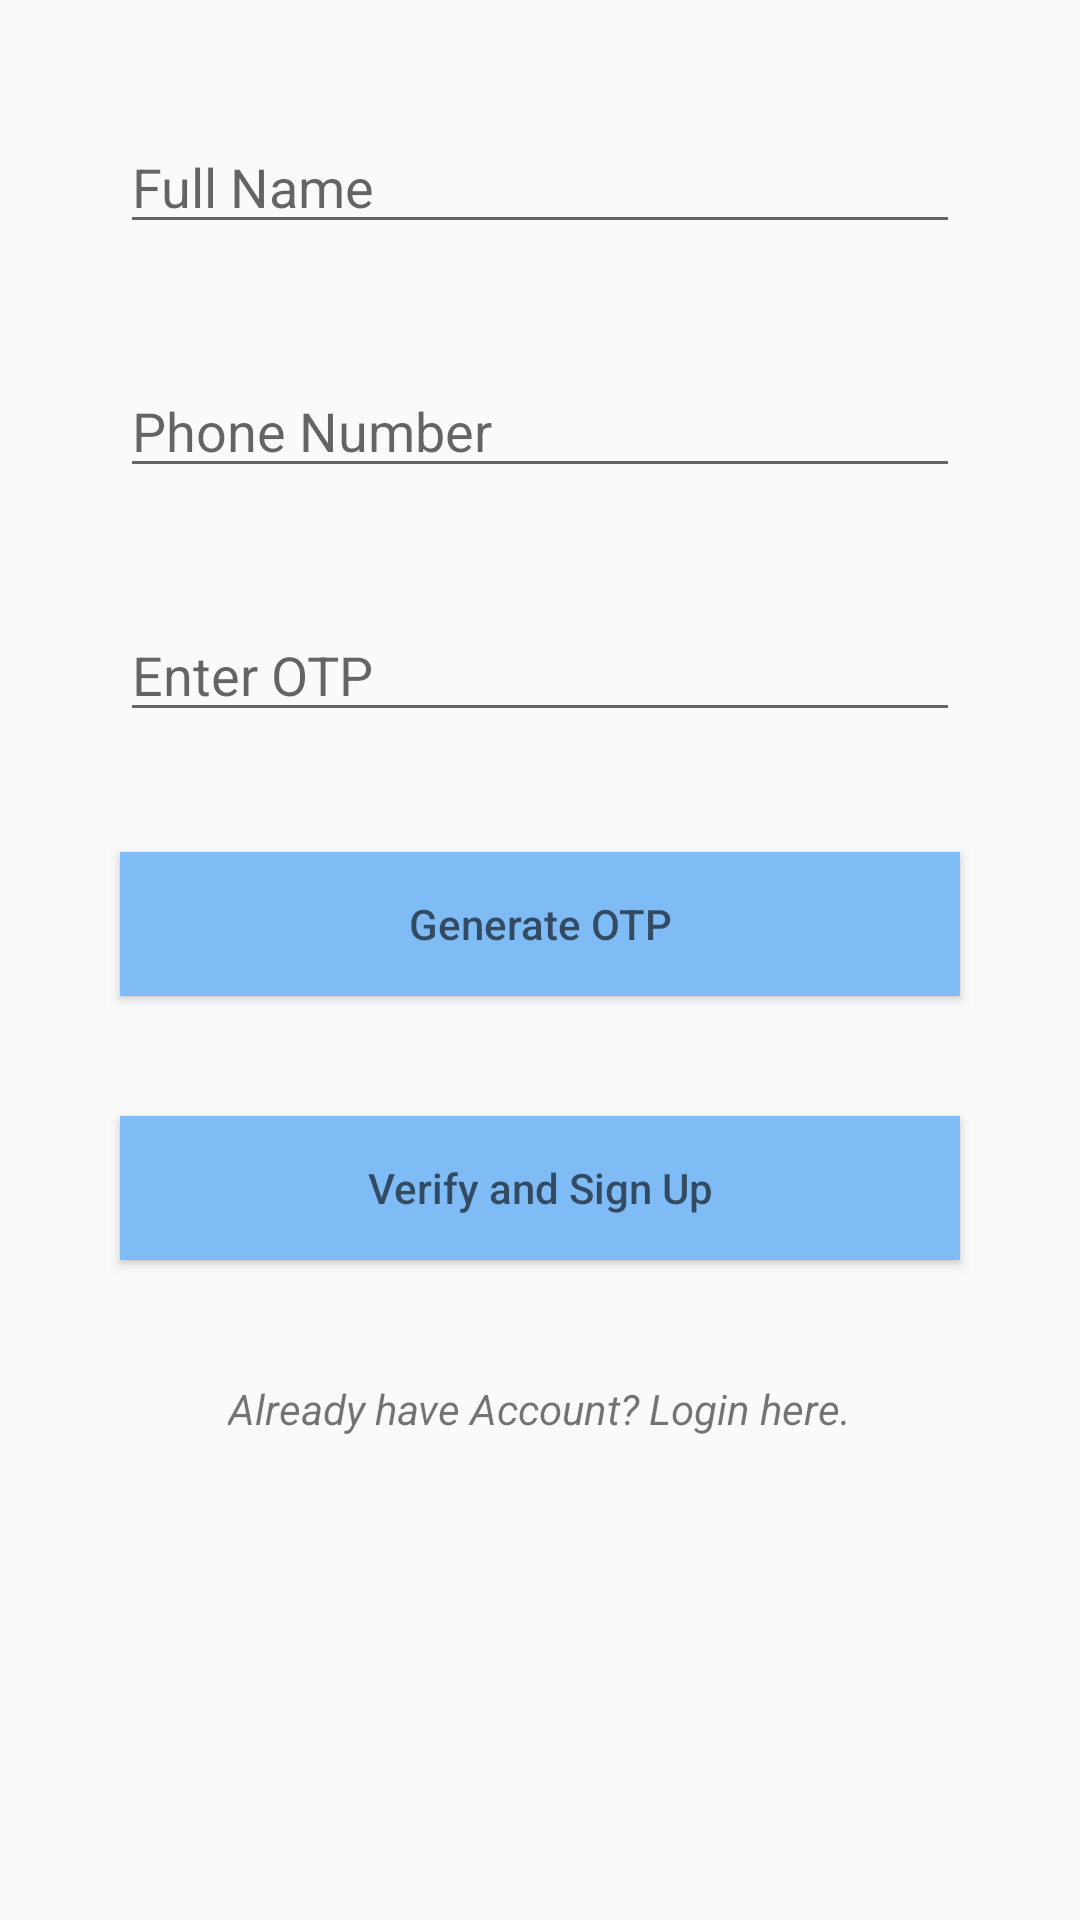

The Android layout XML behind this screen, and the referenced resources:
<!-- AndroidManifest.xml: application theme AppTheme -->
<!-- res/layout/activity_sign_up.xml -->
<?xml version="1.0" encoding="utf-8"?>
<LinearLayout xmlns:android="http://schemas.android.com/apk/res/android"
    android:layout_width="fill_parent"
    android:layout_height="fill_parent"
    android:orientation="vertical"
    android:padding="20dp" >

    <EditText
        android:id="@+id/Username"
        android:layout_width="match_parent"
        android:layout_height="wrap_content"
        android:hint="@string/fullName"
        android:textColor="@color/textColor"
        android:layout_margin="20dp"/>

    <EditText
        android:id="@+id/et_phone_number"
        android:layout_width="match_parent"
        android:layout_height="wrap_content"
        android:hint="@string/phone_number"
        android:textColor="@color/textColor"
        android:layout_margin="20dp"/>

    <EditText
        android:id="@+id/et_otp"
        android:layout_width="match_parent"
        android:layout_height="wrap_content"
        android:hint="@string/enter_otp"
        android:clickable="false"
        android:textColor="@color/textColor"
        android:layout_margin="20dp"/>

    <Button
        android:id="@+id/btn_generate_otp"
        android:layout_width="match_parent"
        android:layout_height="wrap_content"
        android:hint="@string/generate_otp"
        android:background="@color/colorAccent"
        android:textColor="@color/textColor"
        android:layout_margin="20dp"/>
    <Button
        android:id="@+id/btn_sign_in"
        android:layout_width="match_parent"
        android:layout_height="wrap_content"
        android:hint="@string/verify_sign_in"
        android:background="@color/colorAccent"
        android:textColor="@color/textColor"
        android:layout_margin="20dp"/>

    <TextView
        android:id="@+id/logintext"
        android:layout_width="wrap_content"
        android:layout_height="wrap_content"
        android:text="@string/already_user"
        android:layout_gravity="center"
        android:textStyle="italic"
        android:layout_margin="20dp"
        />

</LinearLayout>
<!-- resources referenced by this layout -->
<resources>
  <color name="colorAccent">#7fbcf5</color>
  <color name="textColor">#292929</color>
  <string name="already_user">Already have Account? Login here.</string>
  <string name="enter_otp">Enter OTP</string>
  <string name="fullName">Full Name</string>
  <string name="generate_otp">Generate OTP</string>
  <string name="phone_number">Phone Number</string>
  <string name="verify_sign_in">Verify and Sign Up</string>
  <style name="AppTheme" parent="Theme.AppCompat.Light.DarkActionBar">
          
  
          <item name="colorPrimary">@color/colorPrimary</item>
          <item name="colorPrimaryDark">@color/colorPrimaryDark</item>
          <item name="colorAccent">@color/colorAccent</item>
      </style>
  <color name="colorPrimary">#008577</color>
  <color name="colorPrimaryDark">#00574B</color>
</resources>
